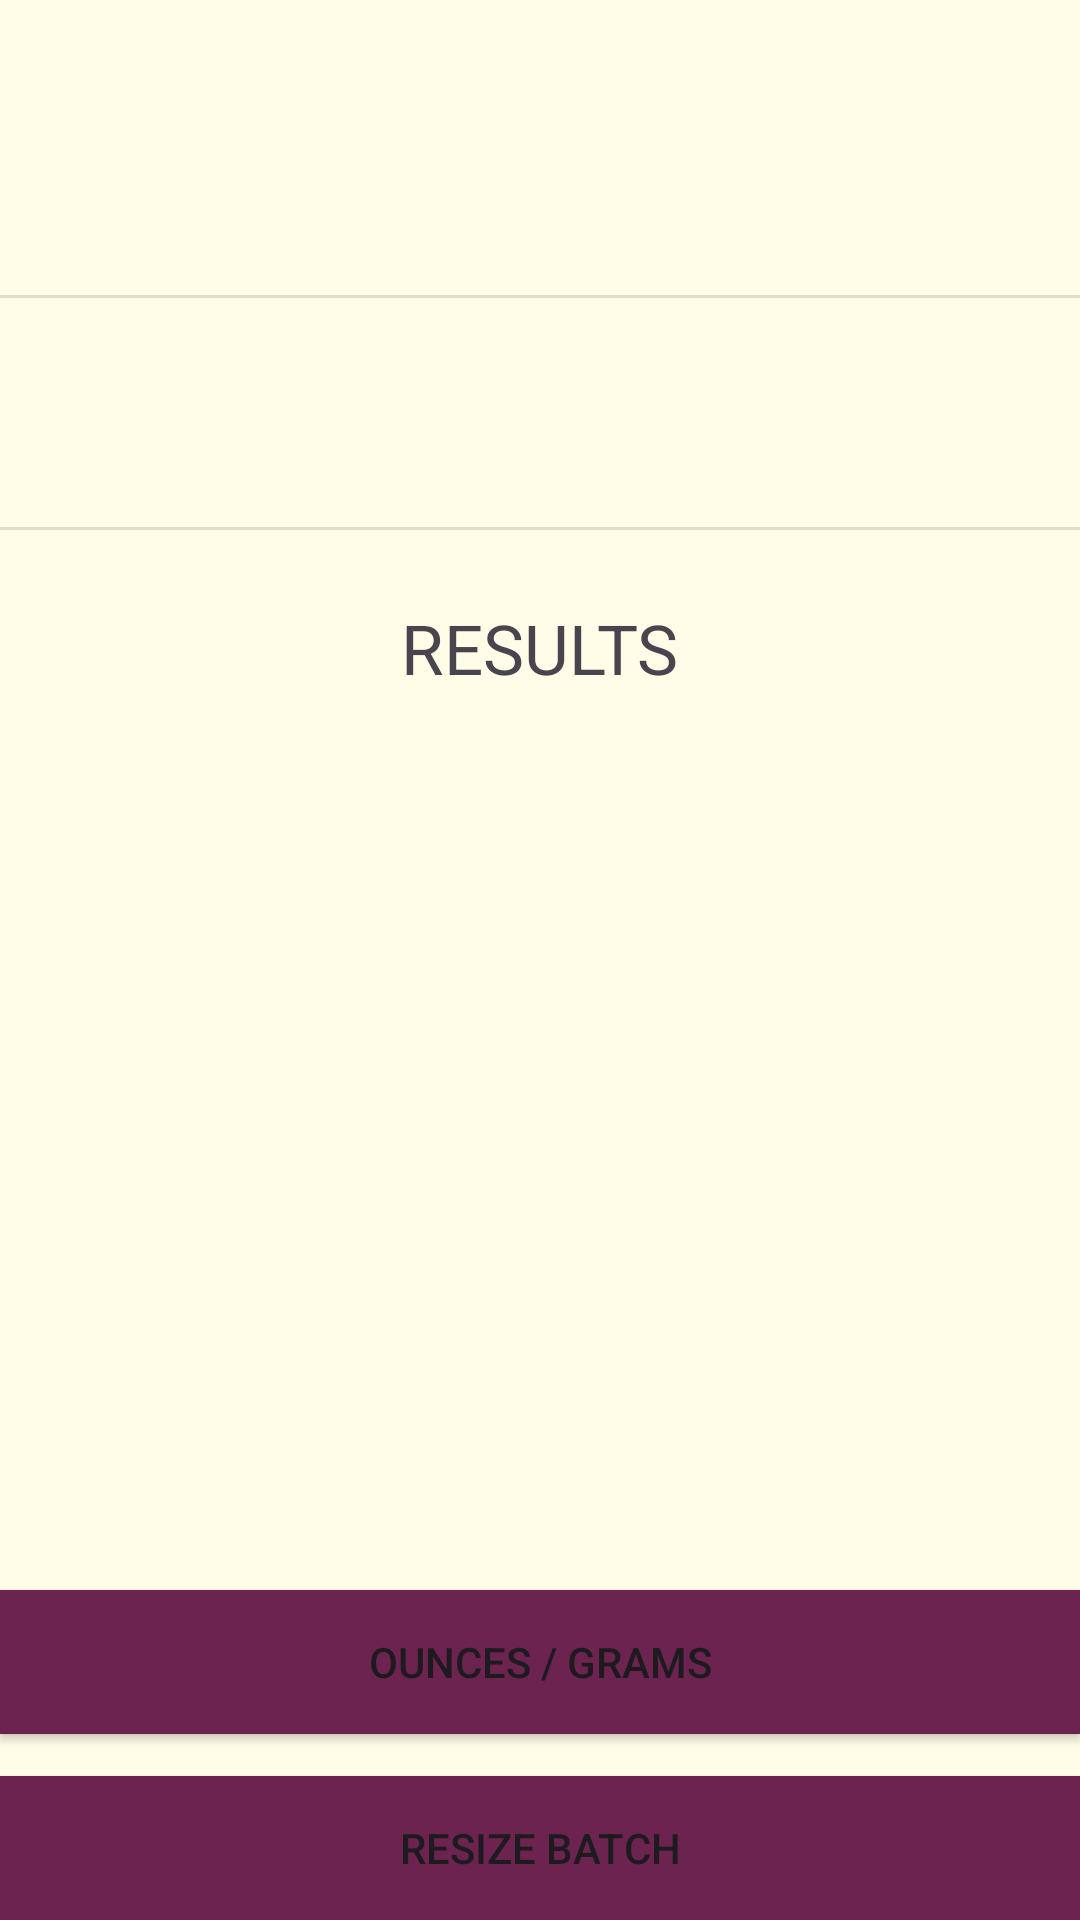

Here is an Android app screen rendered from its layout file. Give the layout XML and the strings, colors and styles it references.
<!-- AndroidManifest.xml: application theme Theme.LyeCalculator -->
<!-- res/layout/activity_results.xml -->
<?xml version="1.0" encoding="utf-8"?>
<androidx.constraintlayout.widget.ConstraintLayout xmlns:android="http://schemas.android.com/apk/res/android"
    xmlns:app="http://schemas.android.com/apk/res-auto"
    xmlns:tools="http://schemas.android.com/tools"
    android:id="@+id/main"
    android:layout_width="match_parent"
    android:background="#FFFDE7"
    android:layout_height="match_parent">

    <ScrollView
        android:id="@+id/scrollView"
        android:layout_width="match_parent"
        android:layout_height="wrap_content"
        android:background="#FFFDE7"
        android:paddingTop="20dp"
        android:paddingBottom="100dp"
        app:layout_constraintBottom_toBottomOf="@+id/convertUnitButton"
        app:layout_constraintEnd_toEndOf="parent"
        app:layout_constraintStart_toStartOf="parent"
        app:layout_constraintTop_toTopOf="parent"
        app:layout_constraintVertical_bias="0.01">

        <LinearLayout
            android:id="@+id/scrollableContent"
            android:layout_width="match_parent"
            android:layout_height="wrap_content"
            android:background="#FFFDE7"
            android:orientation="vertical"
            app:layout_constraintBottom_toBottomOf="parent"
            app:layout_constraintTop_toTopOf="parent">

            <TextView
                android:id="@+id/firstRecall"
                android:layout_width="wrap_content"
                android:layout_height="wrap_content"
                android:layout_marginStart="24dp"
                android:layout_marginTop="24dp"
                android:textSize="24sp" />

            <View
                android:id="@+id/divider2"
                android:layout_width="match_parent"
                android:layout_height="1dp"
                android:layout_marginTop="20dp"
                android:background="?android:attr/listDivider" />

            <TextView
                android:id="@+id/secondRecall"
                android:layout_width="wrap_content"
                android:layout_height="wrap_content"
                android:layout_marginStart="24dp"
                android:layout_marginTop="24dp"
                android:textSize="24sp" />

            <View
                android:id="@+id/divider3"
                android:layout_width="match_parent"
                android:layout_height="1dp"
                android:layout_marginTop="20dp"
                android:background="?android:attr/listDivider" />

            <TextView
                android:id="@+id/textView6"
                android:layout_width="wrap_content"
                android:layout_height="wrap_content"
                android:layout_gravity="center"
                android:layout_marginTop="24dp"
                android:text="@string/results"
                android:textSize="23sp" />

            <TextView
                android:id="@+id/finalMessage"
                android:layout_width="wrap_content"
                android:layout_height="wrap_content"
                android:layout_gravity="center"
                android:textSize="18sp" />

            <LinearLayout
                android:id="@+id/displayInfo"
                android:layout_width="409dp"
                android:layout_height="wrap_content"
                android:layout_gravity="center"
                android:layout_marginTop="30dp"
                android:gravity="center"
                android:orientation="vertical"
                android:paddingStart="40dp"
                android:paddingEnd="40dp"
                app:layout_constraintBottom_toBottomOf="parent" />


        </LinearLayout>
    </ScrollView>

    <Button
        android:id="@+id/convertUnitButton"
        android:layout_width="match_parent"
        android:layout_height="wrap_content"
        app:layout_constraintBottom_toTopOf="@+id/newCalcButton"
        android:layout_gravity="center"
        android:layout_marginBottom="14dp"
        android:background="#6D234F"
        android:text="@string/ounces_grams"
        app:backgroundTint="#6D234F"
        app:cornerRadius="0pt" />

    <Button
        android:id="@+id/newCalcButton"
        android:layout_width="match_parent"
        android:layout_height="wrap_content"
        app:layout_constraintBottom_toBottomOf="parent"
        android:background="#6D234F"
        android:text="@string/resize_batch"
        app:backgroundTint="#6D234F" />

</androidx.constraintlayout.widget.ConstraintLayout>
<!-- resources referenced by this layout -->
<resources>
  <string name="ounces_grams">Ounces / Grams</string>
  <string name="resize_batch">Resize Batch</string>
  <string name="results">RESULTS</string>
  <style name="Theme.LyeCalculator" parent="Base.Theme.LyeCalculator" />
  <style name="Base.Theme.LyeCalculator" parent="Theme.Material3.DayNight.NoActionBar">
          
          
      </style>
</resources>
